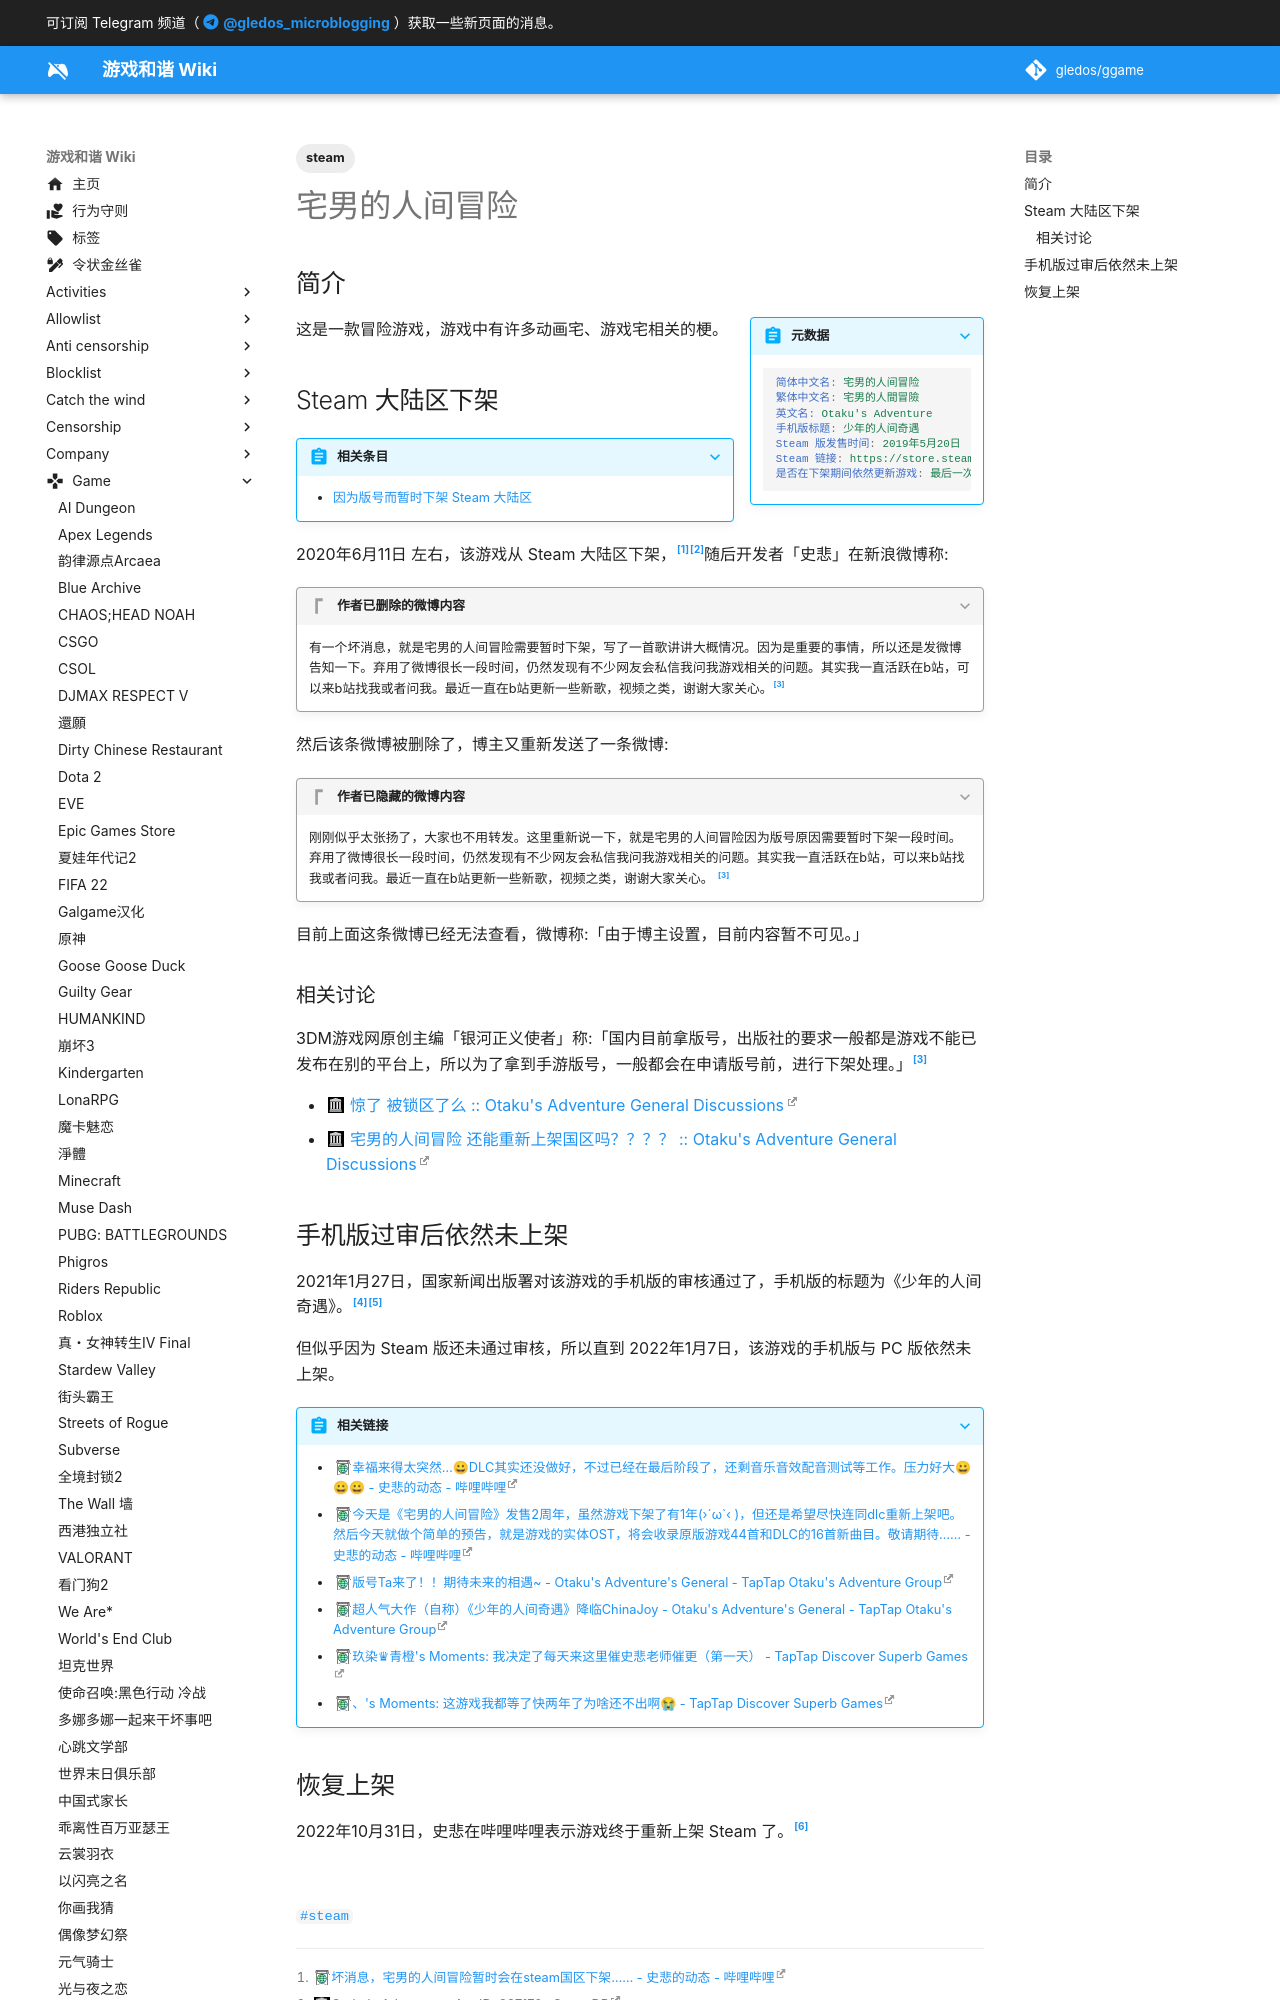

repository: gledos/ggame · page: game/宅男的人间冒险.html · generator: mkdocs

---
title: 宅男的人间冒险
description:
published: true
date: "2024-06-12T23:18:46"
tags:
- steam
editor: markdown
dateCreated: "2021-10-30T10:23:31"
---

## 简介

> [!summary inline end]+ 元数据
>
> ```yaml
> 简体中文名: 宅男的人间冒险
> 繁体中文名: 宅男的人間冒險
> 英文名: Otaku's Adventure
> 手机版标题: 少年的人间奇遇
> Steam 版发售时间: 2019年5月20日
> Steam 链接: https://store.steampowered.com/app/937170
> 是否在下架期间依然更新游戏: 最后一次更新在 2020年8月7日
> ```

这是一款冒险游戏，游戏中有许多动画宅、游戏宅相关的梗。
